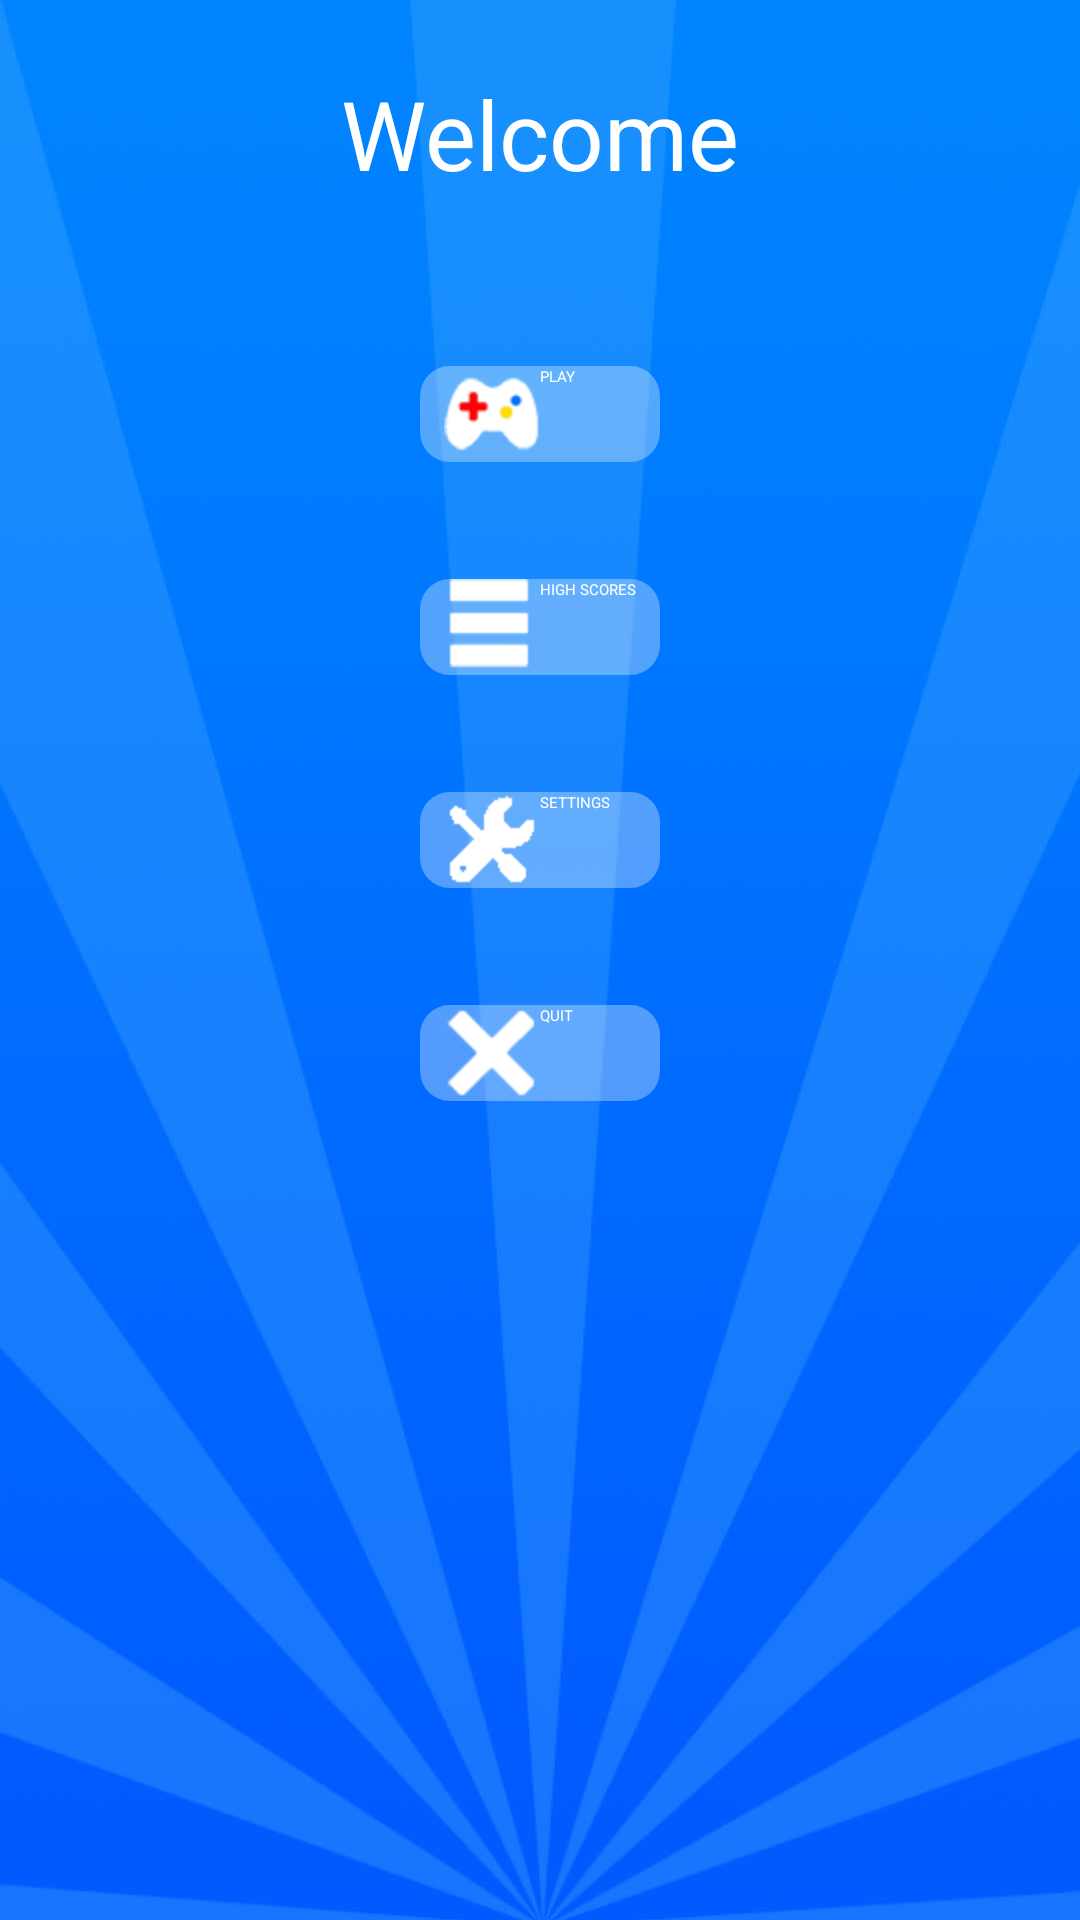

Reconstruct the res/layout file that produces this screen, plus the resources it refers to.
<!-- AndroidManifest.xml: application theme AppTheme -->
<!-- res/layout/activity_main.xml -->
<RelativeLayout xmlns:android="http://schemas.android.com/apk/res/android"
    xmlns:tools="http://schemas.android.com/tools"
    android:layout_width="match_parent"
    android:layout_height="match_parent"
    android:background="@drawable/background_template"
    android:paddingBottom="@dimen/activity_vertical_margin"
    android:paddingLeft="@dimen/activity_horizontal_margin"
    android:paddingRight="@dimen/activity_horizontal_margin"
    android:paddingTop="@dimen/activity_vertical_margin"
    tools:context=".MainActivity" >

    <TextView
        android:id="@+id/welcome_textView"
        android:layout_width="wrap_content"
        android:layout_height="wrap_content"
        android:layout_alignParentTop="true"
        android:layout_centerHorizontal="true"
        android:layout_marginTop="23dp"
        android:textColor="#ffffff"
        android:textSize="32sp"
        android:text="@string/welcome"
        android:textAppearance="?android:attr/textAppearanceLarge" />

    <Button
        android:id="@+id/play_button"
        android:layout_width="wrap_content"
        android:layout_height="wrap_content"
        android:layout_alignLeft="@+id/highscores_button"
        android:layout_alignRight="@+id/highscores_button"
        android:layout_below="@+id/welcome_textView"
        android:layout_marginTop="56dp"
        android:paddingLeft="8dp"
        android:paddingRight="8dp"
        android:drawableLeft="@drawable/game"
        android:textColor="#ffffff"
        android:background="@drawable/rounded_corners"
        android:textAllCaps="true"
        android:text="@string/play" 
        android:onClick="openPlayActivity"
        
        />

    <Button
        android:id="@+id/highscores_button"
        android:layout_width="wrap_content"
        android:layout_height="wrap_content"
        android:layout_centerHorizontal="true"
        android:layout_below="@+id/play_button"
        android:layout_marginTop="39dp"
        android:background="@drawable/rounded_corners"
        android:drawableLeft="@drawable/list"
        android:onClick="openHighScores"
        android:paddingLeft="8dp"
        android:paddingRight="8dp"
        android:text="@string/high_scores"
        android:textAllCaps="true"
        android:textColor="#ffffff" />

    <Button
        android:id="@+id/settings_button"
        android:layout_width="wrap_content"
        android:layout_height="wrap_content"
        android:layout_alignLeft="@+id/quit_button"
        android:layout_alignRight="@+id/highscores_button"
        android:layout_below="@+id/highscores_button"
        android:layout_marginTop="39dp"
        android:background="@drawable/rounded_corners"
        android:drawableLeft="@drawable/settings"
        android:onClick="openSettingsActivity"
        android:paddingLeft="8dp"
        android:paddingRight="8dp"
        android:text="@string/settings"
        android:textAllCaps="true"
        android:textColor="#ffffff" />

    <Button
        android:id="@+id/quit_button"
        android:layout_width="wrap_content"
        android:layout_height="wrap_content"
        android:layout_alignLeft="@+id/highscores_button"
        android:layout_alignRight="@+id/highscores_button"
        android:layout_below="@+id/settings_button"
        android:layout_marginTop="39dp"
        android:background="@drawable/rounded_corners"
        android:drawableLeft="@drawable/exit"
        android:onClick="CloseApp"
        android:paddingLeft="8dp"
        android:paddingRight="8dp"
        android:text="@string/quit"
        android:textAllCaps="true"
        android:textColor="#ffffff" />

</RelativeLayout>
<!-- resources referenced by this layout -->
<resources>
  <!-- drawable background_template: jpg bitmap (drawable-hdpi, 38157 bytes) -->
  <!-- drawable exit: png bitmap (drawable-hdpi, 660 bytes) -->
  <!-- drawable game: png bitmap (drawable-hdpi, 1400 bytes) -->
  <!-- drawable list: png bitmap (drawable-hdpi, 407 bytes) -->
  <!-- drawable rounded_corners (drawable-hdpi) -->
  <?xml version="1.0" encoding="utf-8"?>
  
  <selector 
      xmlns:android="http://schemas.android.com/apk/res/android">
  	
  	<item android:state_pressed="true">
  	    <shape 
  			android:shape="rectangle" 
  			android:padding="10dp">
   			<solid android:color="#aaf8f8f8"/> 
      			<corners
       				android:bottomRightRadius="10dp"
       				android:bottomLeftRadius="10dp"
    					android:topLeftRadius="10dp"
    					android:topRightRadius="10dp"/>
  		</shape>
  	    
  	</item>
  	
  		<item>
  	        
  		<shape 
  			android:shape="rectangle" 
  			android:padding="10dp">
   			<solid android:color="#55f8f8f8"/> 
      			<corners
       				android:bottomRightRadius="10dp"
       				android:bottomLeftRadius="10dp"
    					android:topLeftRadius="10dp"
    					android:topRightRadius="10dp"/>
  		</shape>
  	</item>
  </selector>
  <!-- drawable settings: png bitmap (drawable-hdpi, 409 bytes) -->
  <string name="high_scores">High scores</string>
  <string name="play">Play</string>
  <string name="quit">Quit</string>
  <string name="settings">Settings</string>
  <string name="welcome">Welcome</string>
  <style name="AppTheme" parent="AppBaseTheme">
          
      </style>
  <style name="AppBaseTheme" parent="@style/Theme.Sherlock">
          
      </style>
</resources>
